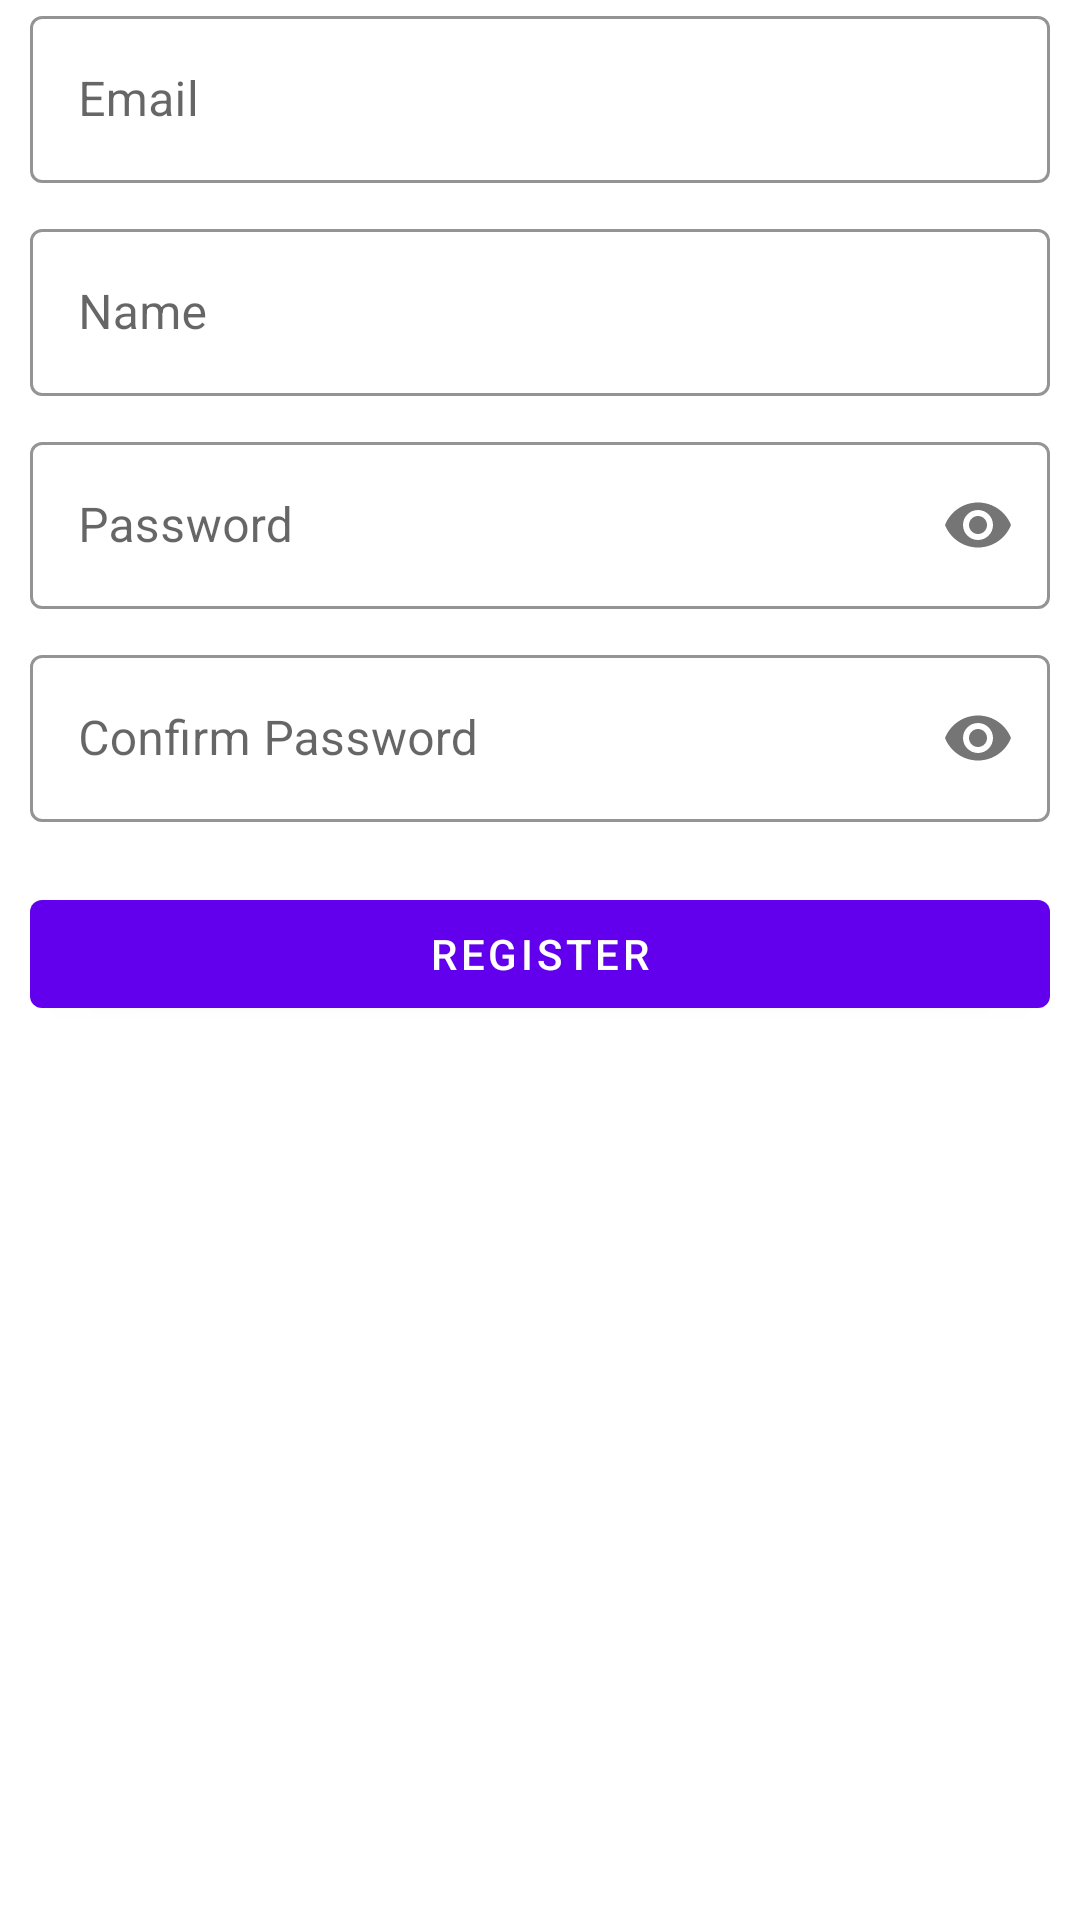

The Android layout XML behind this screen, and the referenced resources:
<!-- AndroidManifest.xml: application theme Theme.NotesApi -->
<!-- res/layout/activity_register_main.xml -->
<?xml version="1.0" encoding="utf-8"?>
<LinearLayout xmlns:android="http://schemas.android.com/apk/res/android"
    xmlns:app="http://schemas.android.com/apk/res-auto"
    xmlns:tools="http://schemas.android.com/tools"
    android:layout_width="match_parent"
    android:layout_height="match_parent"
    tools:context=".ui.RegisterMainActivity"
    android:orientation="vertical">
    <com.google.android.material.textfield.TextInputLayout
        android:id="@+id/textInputLayout2"
        style="@style/Widget.MaterialComponents.TextInputLayout.OutlinedBox"
        android:layout_width="match_parent"
        android:layout_height="wrap_content"
        android:layout_marginTop="@dimen/_10sdp"
        app:boxStrokeColor="#3949AB"
        app:layout_constraintTop_toBottomOf="@+id/imageView"
        tools:layout_editor_absoluteX="20dp">

        <EditText
            android:id="@+id/register_et_email"
            android:layout_width="match_parent"
            android:layout_height="wrap_content"
            android:layout_margin="10dp"
            android:hint="@string/email"
            android:inputType="textWebEmailAddress" />
    </com.google.android.material.textfield.TextInputLayout>

    <com.google.android.material.textfield.TextInputLayout
        android:id="@+id/textInputLayout3"
        style="@style/Widget.MaterialComponents.TextInputLayout.OutlinedBox"
        android:layout_width="match_parent"
        android:layout_height="wrap_content"
        android:layout_marginTop="@dimen/_10sdp"
        app:boxStrokeColor="#3949AB"
        app:layout_constraintTop_toBottomOf="@+id/imageView"
        tools:layout_editor_absoluteX="20dp">

        <EditText
            android:id="@+id/register_et_name"
            android:layout_width="match_parent"
            android:layout_height="wrap_content"
            android:layout_margin="10dp"
            android:hint="@string/name"
            android:inputType="text" />
    </com.google.android.material.textfield.TextInputLayout>

    <com.google.android.material.textfield.TextInputLayout
        android:id="@+id/textInputLayout5"
        style="@style/Widget.MaterialComponents.TextInputLayout.OutlinedBox"
        android:layout_width="match_parent"
        android:layout_height="wrap_content"
        android:layout_marginTop="@dimen/_10sdp"
        app:boxStrokeColor="#3949AB"
        app:layout_constraintTop_toBottomOf="@+id/imageView"
        app:passwordToggleContentDescription="@string/password"
        app:passwordToggleEnabled="true"
        tools:layout_editor_absoluteX="20dp">

        <EditText
            android:id="@+id/register_et_password"
            android:layout_width="match_parent"
            android:layout_height="wrap_content"
            android:layout_margin="10dp"
            android:hint="@string/password"
            android:inputType="textWebPassword"
            app:passwordToggleEnabled="true" />
    </com.google.android.material.textfield.TextInputLayout>

    <com.google.android.material.textfield.TextInputLayout
        android:id="@+id/textInputLayout6"
        style="@style/Widget.MaterialComponents.TextInputLayout.OutlinedBox"
        android:layout_width="match_parent"
        android:layout_height="wrap_content"
        android:layout_marginTop="@dimen/_10sdp"
        app:boxStrokeColor="#3949AB"
        app:layout_constraintTop_toBottomOf="@+id/imageView"
        app:passwordToggleContentDescription="@string/confirm_password"
        app:passwordToggleEnabled="true"
        tools:layout_editor_absoluteX="20dp">

        <EditText
            android:id="@+id/register_et_confirm_password"
            android:layout_width="match_parent"
            android:layout_height="wrap_content"
            android:layout_margin="10dp"
            android:hint="@string/confirm_password"
            android:inputType="textWebPassword"
            app:passwordToggleEnabled="true"
            android:importantForAutofill="no" />

    </com.google.android.material.textfield.TextInputLayout>


    <com.google.android.material.button.MaterialButton
        android:layout_width="match_parent"
        android:layout_height="wrap_content"
        android:layout_margin="10dp"
        android:onClick="register"
        android:text="@string/register" />
</LinearLayout>
<!-- resources referenced by this layout -->
<resources>
  <string name="confirm_password">Confirm Password</string>
  <string name="email">Email</string>
  <string name="name">Name</string>
  <string name="password">Password</string>
  <string name="register">Register</string>
  <style name="Theme.NotesApi" parent="Theme.MaterialComponents.DayNight.DarkActionBar">
          
          <item name="colorPrimary">@color/purple_500</item>
          <item name="colorPrimaryVariant">@color/purple_700</item>
          <item name="colorOnPrimary">@color/white</item>
          
          <item name="colorSecondary">@color/teal_200</item>
          <item name="colorSecondaryVariant">@color/teal_700</item>
          <item name="colorOnSecondary">@color/black</item>
          
          <item name="android:statusBarColor" tools:targetApi="l">?attr/colorPrimaryVariant</item>
          
      </style>
  <!-- not gathered from this repository: default colours our renderer supplied (Android Studio template values) -->
  <color name="purple_500">#FF6200EE</color>
  <color name="purple_700">#FF3700B3</color>
  <color name="teal_200">#FF03DAC5</color>
  <color name="teal_700">#FF018786</color>
  <color name="black">#FF000000</color>
  <color name="white">#FFFFFFFF</color>
</resources>
